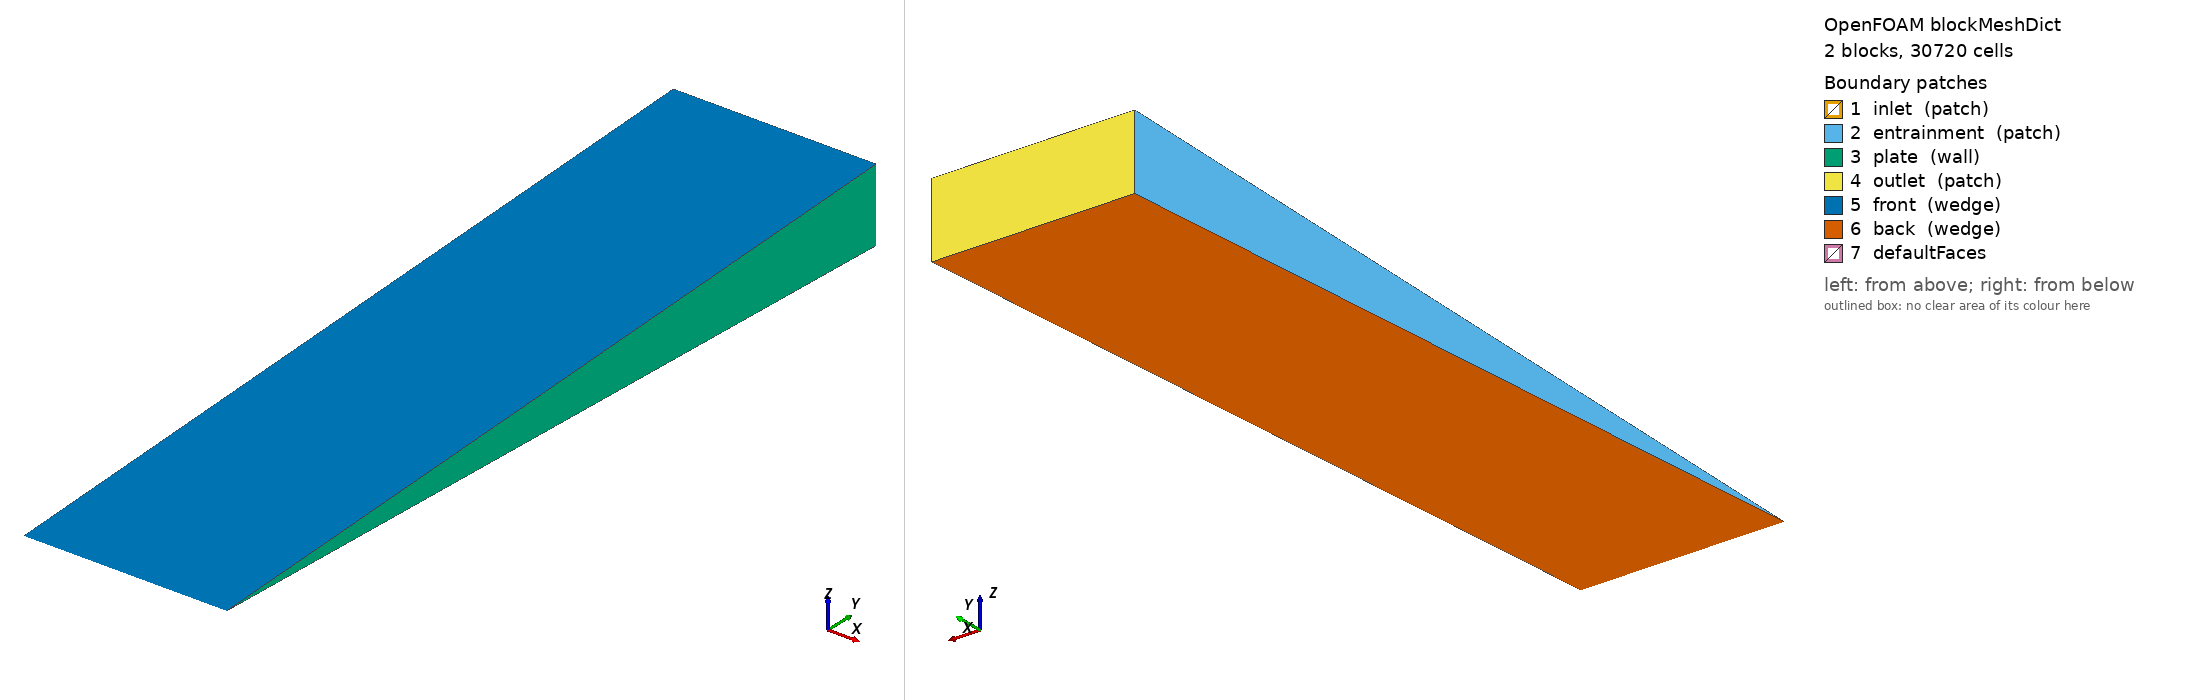

OpenFOAM case: the mesh blockMesh builds from blockMeshDict, 2 block(s), 30720 cells. Boundary patches (legend numbers): 1 inlet (patch), 2 entrainment (patch), 3 plate (wall), 4 outlet (patch), 5 front (wedge), 6 back (wedge), 7 defaultFaces. Left view from above one corner, right view from below the opposite corner. Boundary conditions: 0 field file(s) under 0/; 0 of 7 drawn patches have an entry in a shipped field file.

=== system/blockMeshDict ===
FoamFile
{
    version     2.0;
    format      ascii;
    class       dictionary;
    object      blockMeshDict;
}
// * * * * * * * * * * * * * * * * * * * * * * * * * * * * * * * * * * * * * * //

scale 1;

vertices
(
    (0 0 0)
    (0.006 0 0)
    (0 0.00049952411 -2.1809694e-05)
    (0 0.00049952411 2.1809694e-05)
    (0.006 0.00049952411 -2.1809694e-05)
    (0.006 0.00049952411 2.1809694e-05)
    (0 0.024976206 -0.0010904847)
    (0 0.024976206 0.0010904847)
    (0.006 0.024976206 -0.0010904847)
    (0.006 0.024976206 0.0010904847)
);

blocks
(
    hex (0 1 4 2 0 1 5 3) (120 16 1) simpleGrading (0.02 1.0 1)
    hex (2 4 8 6 3 5 9 7) (120 240 1) simpleGrading (0.02 60.0 1)
);

edges
(
);

boundary
(
    inlet
    {
        type patch;
        faces
        (
            (0 2 3 0)
        );
    }
    entrainment
    {
        type patch;
        faces
        (
            (2 6 7 3)
        );
    }
    plate
    {
        type wall;
        faces
        (
            (1 4 5 1)
            (4 8 9 5)
        );
    }
    outlet
    {
        type patch;
        faces
        (
            (6 8 9 7)
        );
    }
    front
    {
        type wedge;
        faces
        (
            (0 1 5 3)
            (3 5 9 7)
        );
    }
    back
    {
        type wedge;
        faces
        (
            (0 2 4 1)
            (2 6 8 4)
        );
    }
);

// ************************************************************************* //
